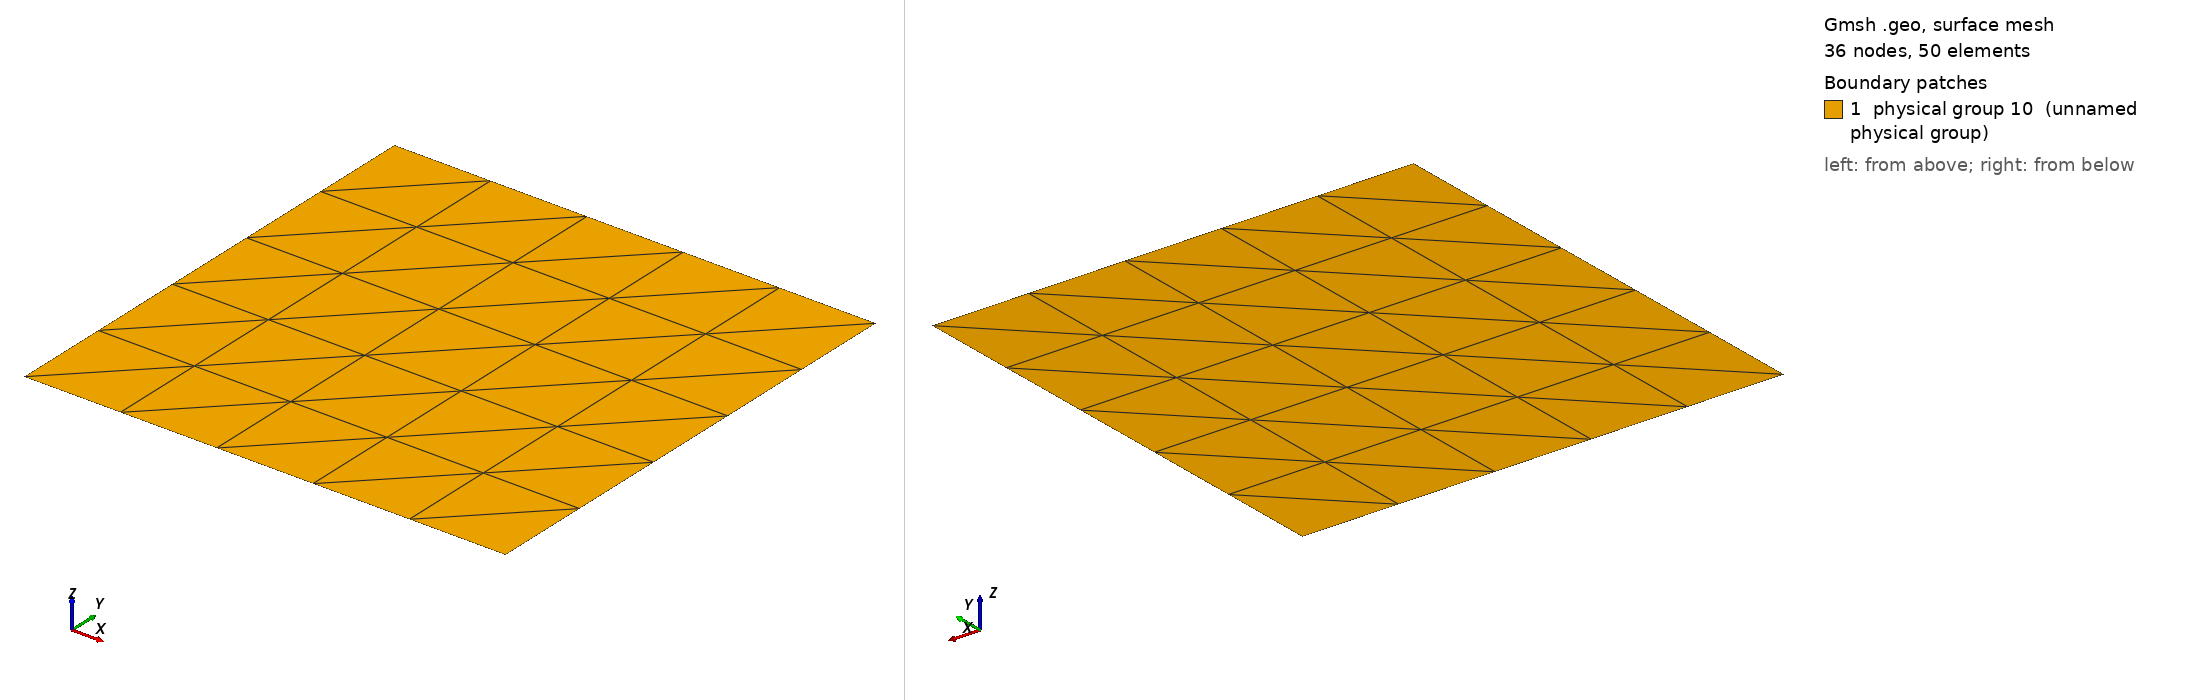

Gmsh geometry script, surface-meshed: 36 nodes, 50 surface elements. Boundary patches (legend numbers): 1 physical group 10 (unnamed physical group). Left view from above one corner, right view from below the opposite corner. Legend entries are the model's physical surfaces. The drawing asked Gmsh for element sizes between 1% and 20% of the model's largest extent; the script's own settings can give other sizes.

=== square_tri_A.geo (drawn) ===
// define a layer variable
lay = 5;

// define a len variable
len = 52.6929;

Point(1) = {0.0, 0.0, 0.0, 1.0};

Extrude {len, 0.0, 0.0} {
  Point{1}; Layers{lay}; 
}

Extrude {0.0, len, 0.0} {
  Line{1}; Layers{lay}; 
}

Physical Line(7) = {1};
Physical Line(8) = {4};
Physical Line(9) = {2};
Physical Line(10) = {3};

Physical Surface(10) = {5};
